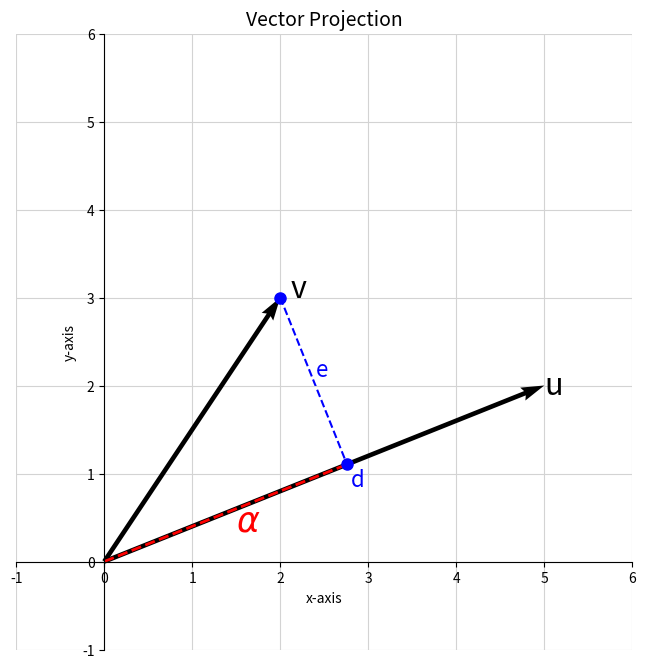

Write Python code to recreate this figure.
import matplotlib.pyplot as plt
import numpy as np

# Create the plot
fig, ax = plt.subplots(figsize=(8, 8))
ax.set_aspect('equal', adjustable='box')
ax.grid(True, linestyle='-', color='lightgray', zorder=0)

# Define the vectors
vector_u = np.array([5, 2])
vector_v = np.array([2, 3])

# Calculate the projection of vector v onto vector u
# Formula: proj_u(v) = ((v dot u) / ||u||^2) * u
dot_product = np.dot(vector_v, vector_u)
u_norm_squared = np.sum(vector_u**2)
projection_scalar = dot_product / u_norm_squared
projection_vector = projection_scalar * vector_u

# Define the point C and the projection point D
point_c = vector_v
point_d = projection_vector

# Plot the vectors
ax.quiver(0, 0, vector_u[0], vector_u[1], angles='xy', scale_units='xy', scale=1, color='black', linewidth=2, zorder=2)
ax.quiver(0, 0, vector_v[0], vector_v[1], angles='xy', scale_units='xy', scale=1, color='black', linewidth=2, zorder=2)

# Label the vectors
ax.text(vector_u[0] * 0.5 + 2.5, vector_u[1] * 1.0, 'u', fontsize=22, ha='left', va='center')
ax.text(vector_v[0] * 0.5 + 1.3, vector_v[1] * 0.5 + 1.6, 'v', fontsize=22, ha='right', va='center')

# Plot point C and label it
ax.plot(point_c[0], point_c[1], 'o', color='blue', markersize=8, zorder=3)
#ax.text(point_c[0] + 0, point_c[1] + 0.1, 'C', fontsize=16, ha='left', va='bottom', color='blue')

# Draw the dashed projection line from C to D
ax.plot([point_c[0], point_d[0]], [point_c[1], point_d[1]], 'b--', linewidth=1.5, zorder=1)
# Label the dashed line
ax.text((point_c[0] + point_d[0]) / 2 + 0.1, (point_c[1] + point_d[1]) / 2 + 0, 'e', fontsize=16, ha='center', va='bottom', color='blue')

# Plot point D and label it
ax.plot(point_d[0], point_d[1], 'o', color='blue', markersize=8, zorder=3)
ax.text(point_d[0] + 0.2, point_d[1] - 0.3, 'd', fontsize=16, ha='right', va='bottom', color='blue')

# Draw the dashed red line from the origin to D
ax.plot([0, point_d[0]], [0, point_d[1]], 'r--', linewidth=2, zorder=2)

# Label the distance from 0 to D as alpha
# This is a good way to show the distance without drawing a separate vector
ax.text(point_d[0] * 0.5 + 0.4, point_d[1] * 0.5 + 0.1, r'$\alpha$', fontsize=25, ha='right', va='top', color='red')

# Set the limits and labels
ax.set_xlim(-1, 6)
ax.set_ylim(-1, 6)
ax.set_title('Vector Projection', fontsize=14)
ax.set_xlabel('x-axis')
ax.set_ylabel('y-axis')

# Set spines and ticks
ax.spines['left'].set_position('zero')
ax.spines['bottom'].set_position('zero')
ax.spines['right'].set_color('none')
ax.spines['top'].set_color('none')

plt.show()
